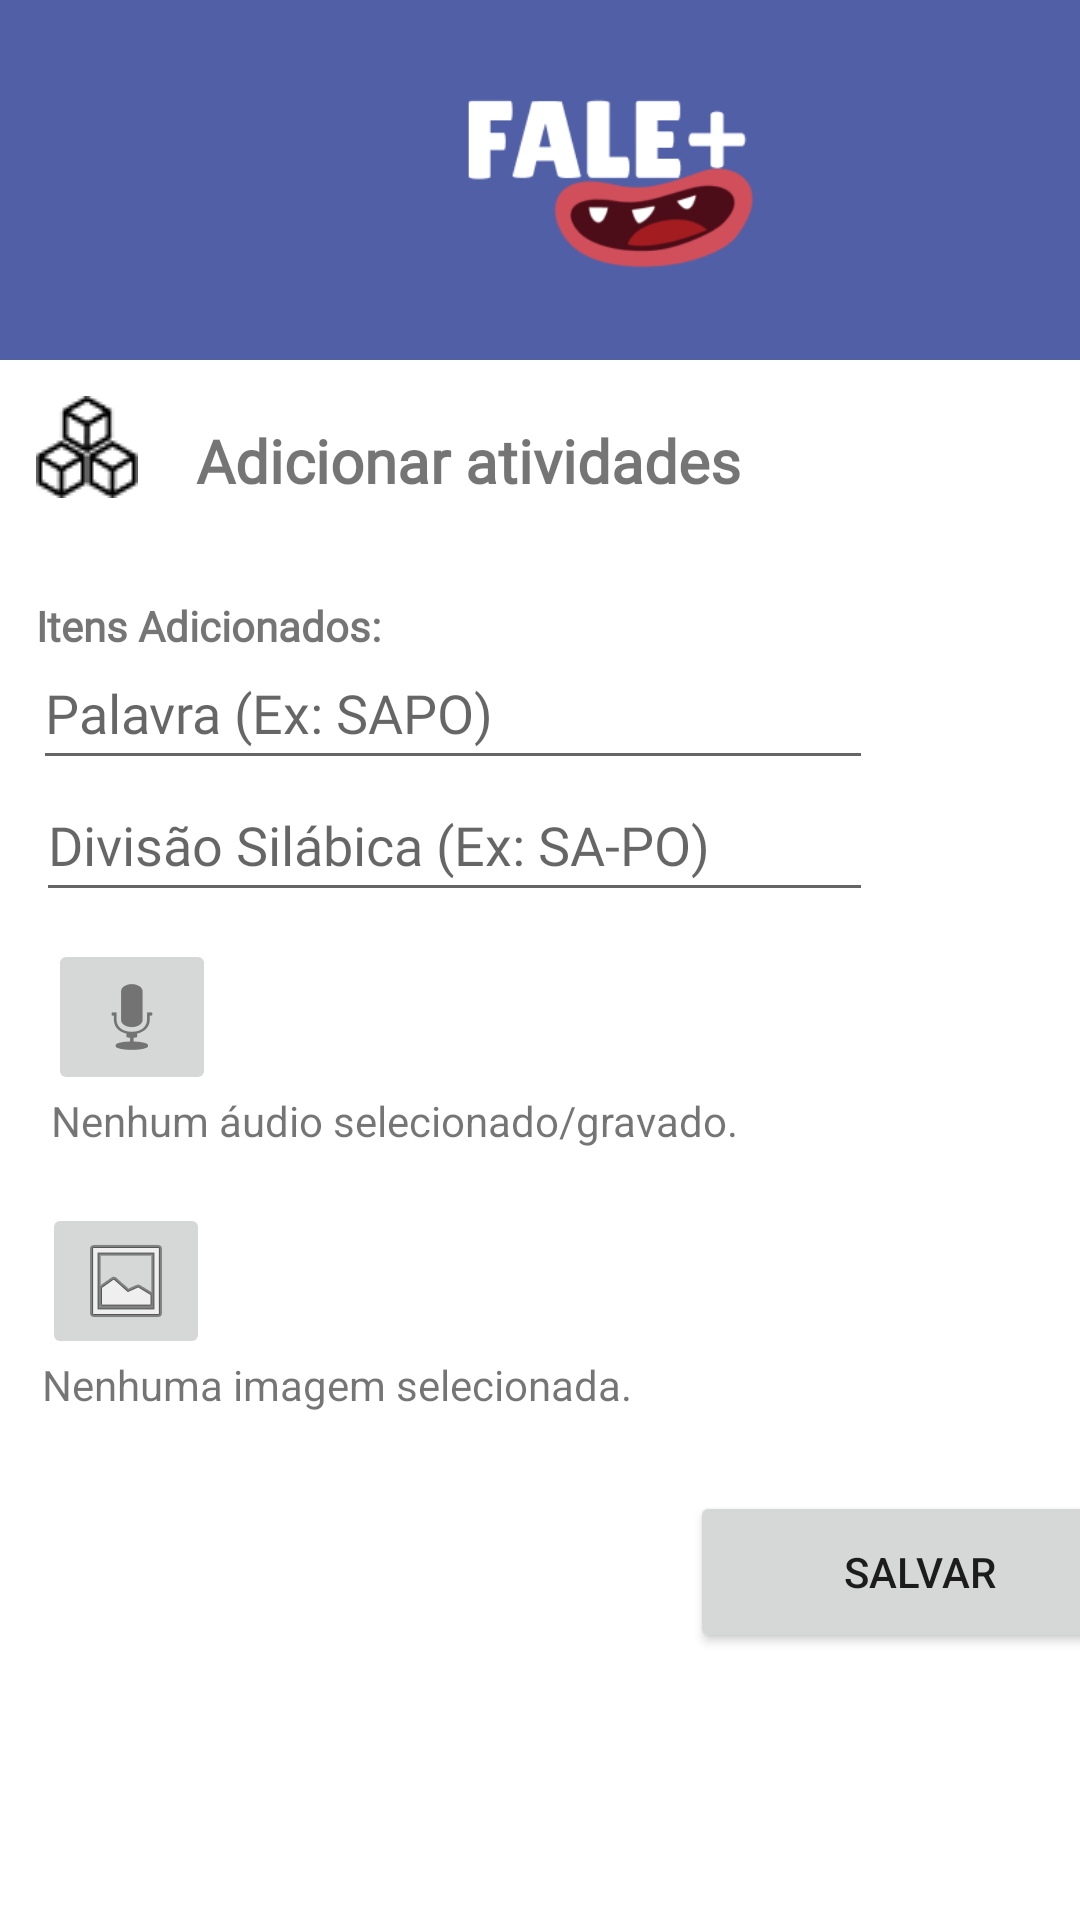

Produce the Android XML layout that renders to this screen, including the resource entries it uses.
<!-- AndroidManifest.xml: application theme Theme.Fale -->
<!-- res/layout/activity_upload_arquivos.xml -->
<?xml version="1.0" encoding="utf-8"?>
<ScrollView
    xmlns:android="http://schemas.android.com/apk/res/android"
    xmlns:app="http://schemas.android.com/apk/res-auto"
    xmlns:tools="http://schemas.android.com/tools"
    android:layout_width="411dp"
    android:layout_height="match_parent"

    >

    <androidx.constraintlayout.widget.ConstraintLayout
        android:layout_width="411dp"
        android:layout_height="wrap_content">

        <include layout="@layout/activity_cabecalho_model" />

        <TextView
            android:id="@+id/textView6"
            android:layout_width="0dp"
            android:layout_height="wrap_content"
            android:layout_marginTop="140dp"
            android:layout_marginEnd="164dp"
            android:fontFamily="@font/lilita_oone"
            android:text="Adicionar atividades"
            android:textSize="20sp"
            android:textStyle="bold"
            app:layout_constraintEnd_toEndOf="parent"
            app:layout_constraintTop_toTopOf="parent" />

        <EditText
            android:id="@+id/edit_palavra"
            android:layout_width="280dp"
            android:layout_height="48dp"
            android:layout_marginTop="212dp"
            android:layout_marginEnd="120dp"
            android:fontFamily="@font/lilita_oone"
            android:hint="Palavra (Ex: SAPO)"
            app:layout_constraintEnd_toEndOf="parent"
            app:layout_constraintTop_toTopOf="parent" />

        <EditText
            android:id="@+id/edit_silabica"
            android:layout_width="279dp"
            android:layout_height="48dp"
            android:layout_marginTop="256dp"
            android:layout_marginEnd="120dp"
            android:fontFamily="@font/lilita_oone"
            android:hint="Divisão Silábica (Ex: SA-PO)"
            app:layout_constraintEnd_toEndOf="parent"
            app:layout_constraintTop_toTopOf="parent" />


        <TextView
            android:id="@+id/status_image"
            android:layout_width="wrap_content"
            android:layout_height="wrap_content"
            android:layout_marginTop="452dp"
            android:text="Nenhuma imagem selecionada."
            app:layout_constraintEnd_toEndOf="parent"
            app:layout_constraintHorizontal_bias="0.065"
            app:layout_constraintStart_toStartOf="parent"
            app:layout_constraintTop_toTopOf="parent" />

        <TextView
            android:id="@+id/status_audio"
            android:layout_width="wrap_content"
            android:layout_height="wrap_content"
            android:layout_marginTop="364dp"
            android:text="Nenhum áudio selecionado/gravado."
            app:layout_constraintEnd_toEndOf="parent"
            app:layout_constraintHorizontal_bias="0.093"
            app:layout_constraintStart_toStartOf="parent"
            app:layout_constraintTop_toTopOf="parent" />

        <Button
            android:id="@+id/btn_add_item"
            android:layout_width="153dp"
            android:layout_height="54dp"
            android:layout_marginBottom="4dp"
            android:text="Salvar"
            app:layout_constraintBottom_toBottomOf="parent"
            app:layout_constraintEnd_toEndOf="parent"
            app:layout_constraintHorizontal_bias="0.891"
            app:layout_constraintStart_toStartOf="parent"
            app:tint="#808080" />

        <TextView
            android:layout_width="0dp"
            android:layout_height="wrap_content"
            android:layout_marginStart="12dp"
            android:layout_marginTop="32dp"
            android:fontFamily="@font/lilita_oone"
            android:text="Itens Adicionados:"
            android:textStyle="bold"
            app:layout_constraintStart_toStartOf="parent"
            app:layout_constraintTop_toBottomOf="@+id/textView6"
            tools:ignore="MissingConstraints" />

        <LinearLayout
            android:id="@+id/layout_items_list"
            android:layout_width="match_parent"
            android:layout_height="wrap_content"
            android:layout_marginTop="84dp"
            android:orientation="vertical"
            app:layout_constraintStart_toStartOf="parent"
            app:layout_constraintTop_toBottomOf="@+id/status_image"
            tools:ignore="MissingConstraints" />

        <ImageView
            android:id="@+id/ivBlocos"
            android:layout_width="wrap_content"
            android:layout_height="wrap_content"
            android:layout_marginStart="12dp"
            android:layout_marginTop="132dp"
            app:layout_constraintStart_toStartOf="parent"
            app:layout_constraintTop_toTopOf="parent"
            app:srcCompat="@drawable/blocos_preto" />

        <ImageButton
            android:id="@+id/btn_select_image"
            android:contentDescription="immagem"
            android:layout_width="wrap_content"
            android:layout_height="wrap_content"
            android:layout_marginStart="14dp"
            android:layout_marginTop="18dp"
            app:layout_constraintStart_toStartOf="parent"
            app:layout_constraintTop_toBottomOf="@+id/status_audio"
            app:srcCompat="@android:drawable/ic_menu_gallery" />

        <ImageButton
            android:id="@+id/btn_record_audio"
            android:contentDescription="@string/toque_em_gravar"
            android:layout_width="wrap_content"
            android:layout_height="wrap_content"
            android:layout_marginStart="16dp"
            android:layout_marginTop="9dp"
            app:layout_constraintStart_toStartOf="parent"
            app:layout_constraintTop_toBottomOf="@+id/edit_silabica"
            app:srcCompat="@android:drawable/ic_btn_speak_now" />


    </androidx.constraintlayout.widget.ConstraintLayout>
</ScrollView>
<!-- res/layout/activity_cabecalho_model.xml (included above) -->
<?xml version="1.0" encoding="utf-8"?>
<androidx.constraintlayout.widget.ConstraintLayout
    xmlns:android="http://schemas.android.com/apk/res/android"
    xmlns:app="http://schemas.android.com/apk/res-auto"
    android:layout_width="match_parent"
    android:layout_height="120dp"
    android:background="@drawable/cabecalho_model"
    android:padding="16dp">

    <ImageView
        android:id="@+id/img_logo"
        android:layout_width="146dp"
        android:layout_height="119dp"
        android:layout_gravity="center_vertical"
        android:layout_marginStart="116dp"
        android:contentDescription="@null"
        android:src="@drawable/logo"
        app:layout_constraintBottom_toBottomOf="parent"
        app:layout_constraintStart_toStartOf="parent"
        app:layout_constraintTop_toTopOf="parent"
        app:layout_constraintVertical_bias="0.483" />


</androidx.constraintlayout.widget.ConstraintLayout>
<!-- resources referenced by this layout -->
<resources>
  <!-- drawable blocos_preto: png bitmap (drawable, 591 bytes) -->
  <!-- drawable cabecalho_model (drawable) -->
  <?xml version="1.0" encoding="utf-8"?>
  <shape xmlns:android="http://schemas.android.com/apk/res/android"
      android:shape="rectangle">
      <solid android:color="#505FA6"/>
      <size
          android:width="411dp"
          android:height="119dp"/>
  </shape>
  <!-- drawable logo: png bitmap (drawable, 9404 bytes) -->
  <string name="toque_em_gravar">Toque em Gravar</string>
  <style name="Theme.Fale" parent="Theme.MaterialComponents.DayNight.NoActionBar">
          
          <item name="colorPrimary">@color/purple_500</item>
          <item name="colorPrimaryVariant">@color/purple_700</item>
          <item name="colorOnPrimary">@color/white</item>
          
          <item name="colorSecondary">@color/teal_200</item>
          <item name="colorSecondaryVariant">@color/teal_700</item>
          <item name="colorOnSecondary">@color/black</item>
          
          <item name="android:statusBarColor">?attr/colorPrimaryVariant</item>
          
      </style>
  <color name="purple_500">#FF6200EE</color>
  <color name="purple_700">#FF3700B3</color>
  <color name="white">#FFFFFFFF</color>
  <color name="teal_200">#FF03DAC5</color>
  <color name="teal_700">#FF018786</color>
  <color name="black">#FF000000</color>
</resources>
